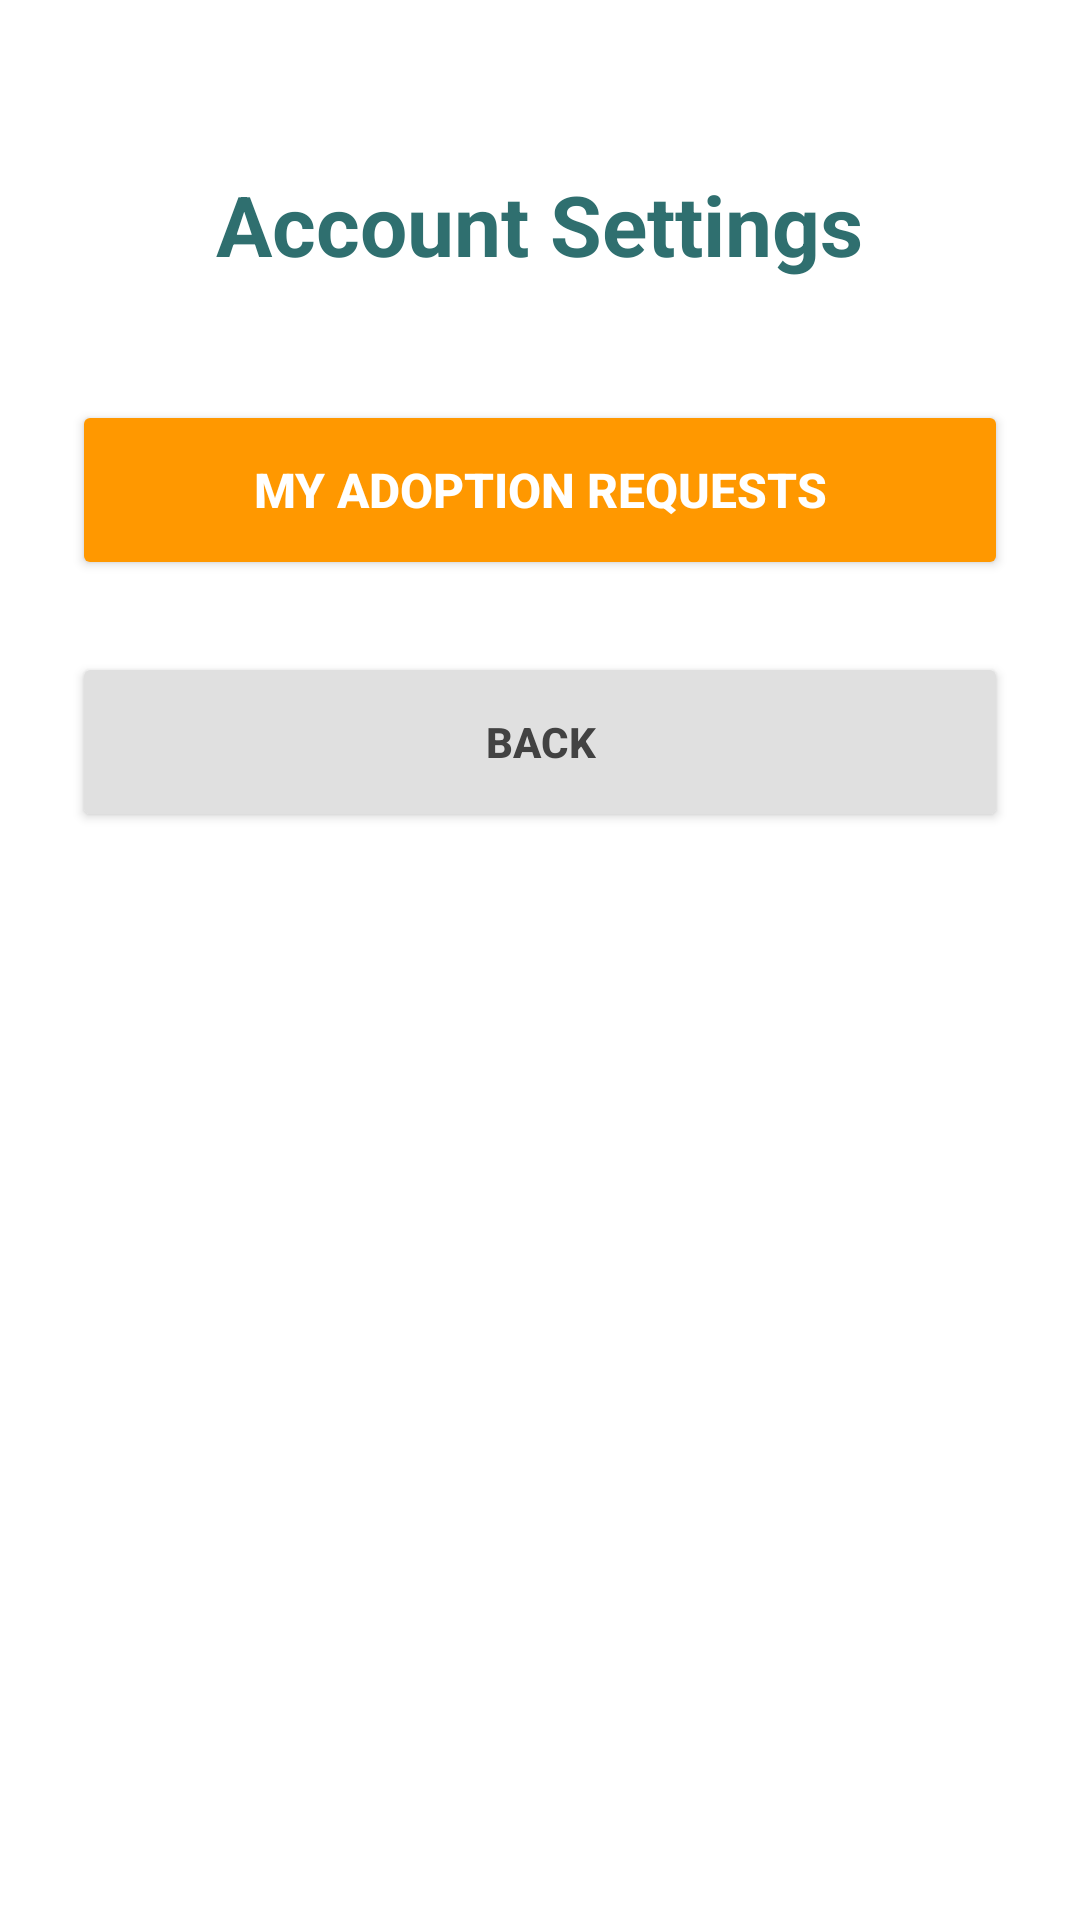

Write the Android layout XML for this screen, with the resource values it uses.
<!-- AndroidManifest.xml: application theme Theme.SaveAStray -->
<!-- res/layout/activity_settings.xml -->
<?xml version="1.0" encoding="utf-8"?>
<LinearLayout xmlns:android="http://schemas.android.com/apk/res/android"
    android:layout_width="match_parent"
    android:layout_height="match_parent"
    android:background="#FFFFFF"
    android:orientation="vertical"
    android:padding="24dp"
    android:gravity="center_horizontal">

    <TextView
        android:layout_width="wrap_content"
        android:layout_height="wrap_content"
        android:text="Account Settings"
        android:textColor="#2F6F6F"
        android:textSize="28sp"
        android:textStyle="bold"
        android:layout_marginBottom="40dp"
        android:layout_marginTop="32dp"/>

    <Button
        android:id="@+id/btnViewMyRequests"
        android:layout_width="match_parent"
        android:layout_height="60dp"
        android:text="My Adoption Requests"
        android:backgroundTint="#FF9800"
        android:textColor="#FFFFFF"
        android:textStyle="bold"
        android:textSize="16sp"
        android:layout_marginBottom="24dp"/>

    <Button
        android:id="@+id/btnBack"
        android:layout_width="match_parent"
        android:layout_height="60dp"
        android:text="Back"
        android:backgroundTint="#E0E0E0"
        android:textColor="#424242"
        android:textStyle="bold"/>

</LinearLayout>
<!-- resources referenced by this layout -->
<resources>
  <style name="Theme.SaveAStray" parent="Base.Theme.SaveAStray" />
  <style name="Base.Theme.SaveAStray" parent="Theme.Material3.DayNight.NoActionBar">
          <item name="colorPrimary">@color/deep_teal</item>
          <item name="colorSecondary">@color/sage_green</item>
          <item name="android:statusBarColor">@color/deep_teal</item>
      </style>
  <color name="deep_teal">#247878</color>
  <color name="sage_green">#9DBA94</color>
</resources>
